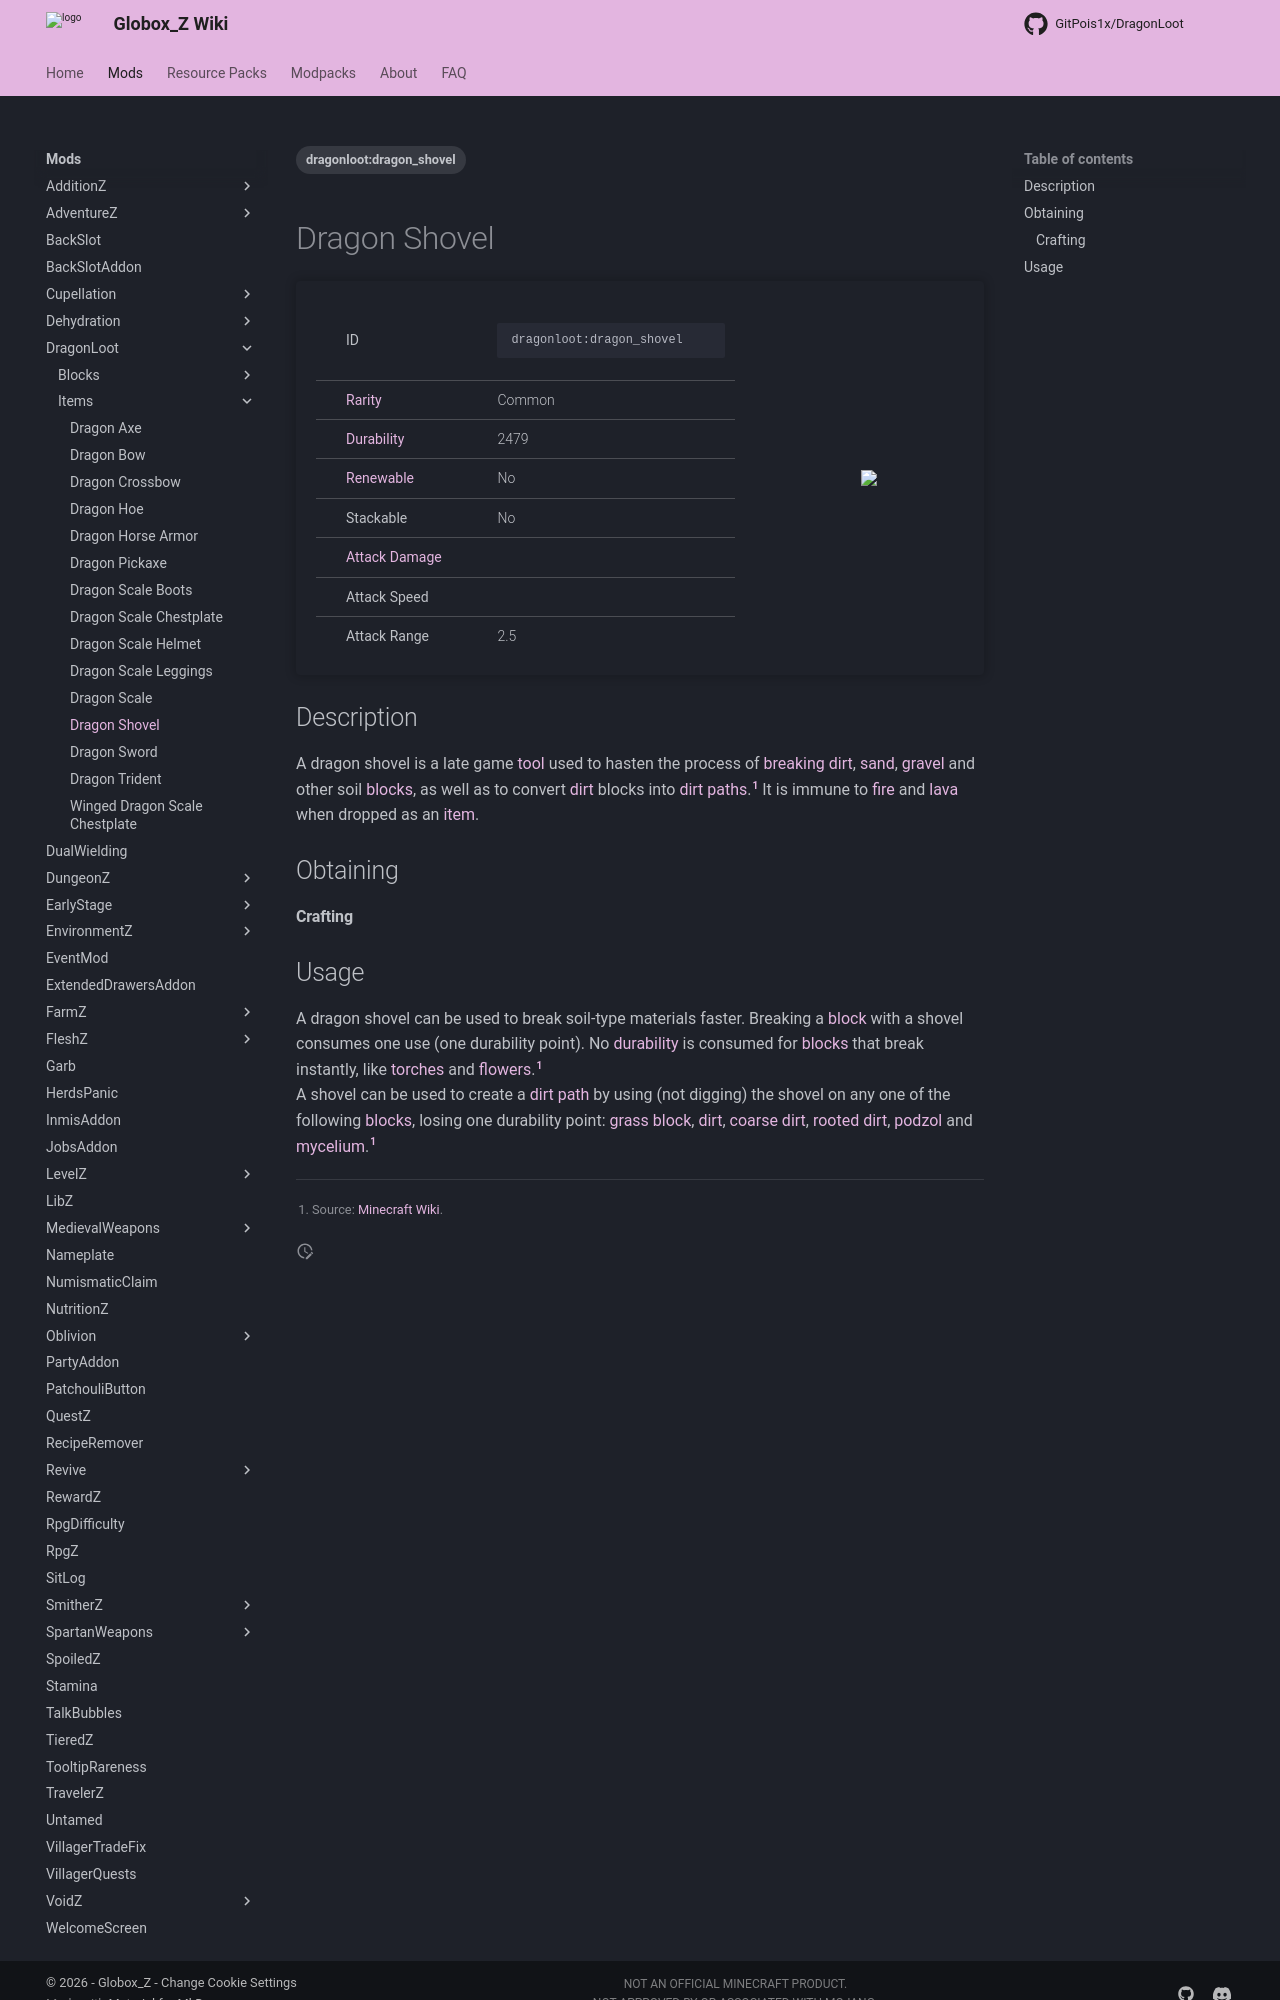

repository: Globox1997/wiki · page: mods/DragonLoot/Items/Dragon_Shovel/index.html · generator: mkdocs

---
title: Dragon Shovel
project: dragonloot
summary: dragonloot item dragon shovel
tags:
    - dragonloot:dragon_shovel
---
# Dragon Shovel
<div class="main_table">
<div class="left_main_table">
<table class="left_table">
    <tbody>
        <tr>
            <td class="first-column">ID</td>
            <td class="second-column">
            ```
            dragonloot:dragon_shovel
            ```
            </td>
        </tr>
        <tr id="linear-top">
            <td class="first-column"><a href="https://minecraft.wiki/w/Rarity" target="_blank">Rarity</a></td>
            <td class="second-column">Common</td>
        </tr>
        <tr id="linear-top">
            <td class="first-column"><a href="https://minecraft.wiki/w/Durability" target="_blank">Durability</a></td>
            <td class="second-column">2479</td>
        </tr>
        <tr id="linear-top">
            <td class="first-column"><a href="https://minecraft.wiki/w/Renewable_resource" target="_blank">Renewable</a></td>
            <td class="second-column">No</td>
        </tr>
        <tr id="linear-top">
            <td class="first-column">Stackable</td>
            <td class="second-column">No</td>
        </tr>
        <tr id="linear-top">
            <td class="first-column"><a href="https://minecraft.wiki/w/Damage" target="_blank">Attack Damage</a></td>
            <td class="second-column icon-element" icon-count="7.5" icon-id="melee" icon-exclusive></td>
        </tr>
        <tr id="linear-top">
            <td class="first-column">Attack Speed</td>
            <td class="second-column icon-element" icon-count="1" icon-id="melee_speed" icon-exclusive></td>
        </tr>
        <tr id="linear-top">
            <td class="first-column">Attack Range</td>
            <td class="second-column">2.5</td>
        </tr>
    </tbody>
</table>
</div>
    <img src="/wiki/assets/dragonloot/items/dragon_shovel.png" loading="lazy" class="right_img_table"/>
</div>

## Description
A dragon shovel is a late game [tool](https://minecraft.wiki/w/Tool) used to hasten the process of [breaking](https://minecraft.wiki/w/Breaking) [dirt](https://minecraft.wiki/w/Dirt), [sand](https://minecraft.wiki/w/Sand), [gravel](https://minecraft.wiki/w/Gravel) and other soil [blocks](https://minecraft.wiki/w/Block), as well as to convert [dirt](https://minecraft.wiki/w/Dirt) blocks into [dirt paths](https://minecraft.wiki/w/Dirt_Path).[^1] It is immune to [fire](https://minecraft.wiki/w/Fire) and [lava](https://minecraft.wiki/w/Lava) when dropped as an [item](https://minecraft.wiki/w/Item).

## Obtaining
#### Crafting
<div id="crafting-table">
<div class="crafting-element" crafting-type="smithing">
input[
    1=netherite_upgrade_smithing_template, Smithing Template, https://minecraft.wiki/w/Netherite_Upgrade; 
    2=netherite_shovel, Netherite Shovel, https://minecraft.wiki/w/Netherite_Shovel;
    3=dragonloot:dragon_scale, Dragon Scale, DragonLoot/Items/Dragon_Scale, true
]
output[dragonloot:dragon_shovel, Dragon Shovel ]
</div>
</div>
